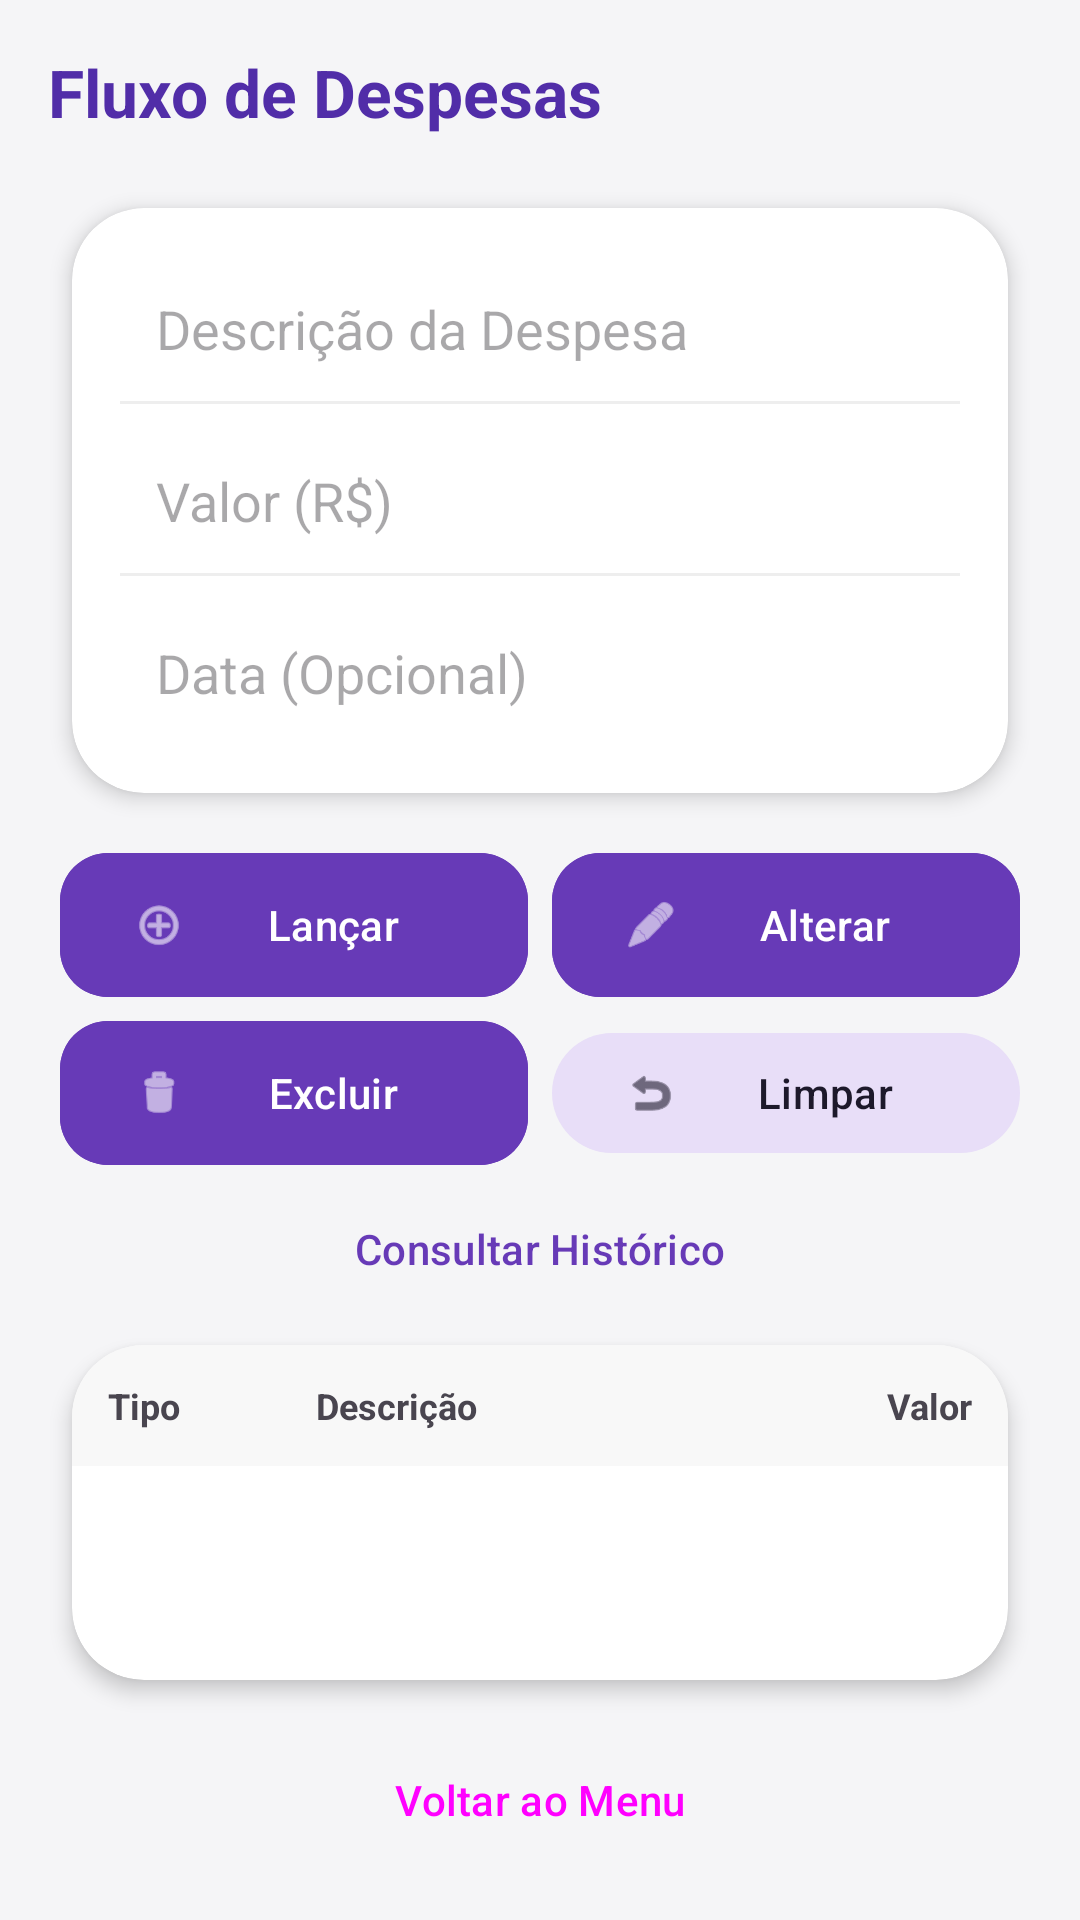

Write the Android layout XML for this screen, with the resource values it uses.
<!-- AndroidManifest.xml: application theme Theme.Finmente -->
<!-- res/layout/activity_despesas.xml -->
<?xml version="1.0" encoding="utf-8"?>
<LinearLayout xmlns:android="http://schemas.android.com/apk/res/android"
    xmlns:app="http://schemas.android.com/apk/res-auto"
    xmlns:tools="http://schemas.android.com/tools"
    android:layout_width="match_parent"
    android:layout_height="match_parent"
    android:background="@color/background_gray"
    android:orientation="vertical"
    android:padding="16dp"
    tools:context=".DespesasActivity">

    <TextView
        android:layout_width="wrap_content"
        android:layout_height="wrap_content"
        android:text="Fluxo de Despesas"
        android:textColor="@color/purple_dark"
        android:textSize="22sp"
        android:textStyle="bold"
        android:layout_marginBottom="16dp"/>

    
    <com.google.android.material.card.MaterialCardView
        style="@style/DashboardCard"
        android:layout_width="match_parent"
        android:layout_height="wrap_content">

        <LinearLayout
            android:layout_width="match_parent"
            android:layout_height="wrap_content"
            android:orientation="vertical"
            android:padding="16dp">

            <EditText
                android:id="@+id/edtDescricao"
                android:layout_width="match_parent"
                android:layout_height="wrap_content"
                android:hint="Descrição da Despesa"
                android:inputType="text"
                android:background="@android:color/transparent"
                android:padding="12dp"/>

            <View
                android:layout_width="match_parent"
                android:layout_height="1dp"
                android:background="@color/divider_color"/>

            <EditText
                android:id="@+id/edtValor"
                android:layout_width="match_parent"
                android:layout_height="wrap_content"
                android:hint="Valor (R$)"
                android:inputType="numberDecimal"
                android:background="@android:color/transparent"
                android:padding="12dp"
                android:layout_marginTop="8dp"/>

            <View
                android:layout_width="match_parent"
                android:layout_height="1dp"
                android:background="@color/divider_color"/>

            <EditText
                android:id="@+id/edtDataDespesa"
                android:layout_width="match_parent"
                android:layout_height="wrap_content"
                android:hint="Data (Opcional)"
                android:inputType="none"
                android:focusable="false"
                android:clickable="true"
                android:background="@android:color/transparent"
                android:padding="12dp"
                android:layout_marginTop="8dp"/>

        </LinearLayout>
    </com.google.android.material.card.MaterialCardView>

    
    <GridLayout
        android:layout_width="match_parent"
        android:layout_height="wrap_content"
        android:columnCount="2"
        android:rowCount="2"
        android:layout_marginTop="8dp">

        <com.google.android.material.button.MaterialButton
            android:id="@+id/btnSalvar"
            style="@style/PrimaryButton"
            android:layout_width="0dp"
            android:layout_height="wrap_content"
            android:layout_columnWeight="1"
            android:text="Lançar"
            app:icon="@android:drawable/ic_menu_add"
            android:layout_margin="4dp"/>

        <com.google.android.material.button.MaterialButton
            android:id="@+id/btnAlterar"
            style="@style/PrimaryButton"
            android:layout_width="0dp"
            android:layout_height="wrap_content"
            android:layout_columnWeight="1"
            android:text="Alterar"
            app:icon="@android:drawable/ic_menu_edit"
            android:layout_margin="4dp"/>

        <com.google.android.material.button.MaterialButton
            android:id="@+id/btnExcluir"
            style="@style/PrimaryButton"
            android:layout_width="0dp"
            android:layout_height="wrap_content"
            android:layout_columnWeight="1"
            android:text="Excluir"
            app:icon="@android:drawable/ic_menu_delete"
            android:layout_margin="4dp"/>

        <com.google.android.material.button.MaterialButton
            android:id="@+id/btnLimpar"
            style="@style/Widget.Material3.Button.TonalButton"
            android:layout_width="0dp"
            android:layout_height="wrap_content"
            android:layout_columnWeight="1"
            android:text="Limpar"
            app:icon="@android:drawable/ic_menu_revert"
            android:layout_margin="4dp"/>

    </GridLayout>

    <Button
        android:id="@+id/btnConsultar"
        style="@style/Widget.Material3.Button.TextButton"
        android:layout_width="match_parent"
        android:layout_height="wrap_content"
        android:text="Consultar Histórico"
        android:textColor="@color/purple_primary"/>

    
    <com.google.android.material.card.MaterialCardView
        style="@style/DashboardCard"
        android:layout_width="match_parent"
        android:layout_height="0dp"
        android:layout_weight="1"
        android:layout_marginTop="8dp">

        <LinearLayout
            android:layout_width="match_parent"
            android:layout_height="match_parent"
            android:orientation="vertical">

            
            <LinearLayout
                android:layout_width="match_parent"
                android:layout_height="wrap_content"
                android:background="#F8F8F8"
                android:padding="12dp">
                <TextView android:layout_width="0dp" android:layout_height="wrap_content" android:layout_weight="1" android:text="Tipo" android:textStyle="bold" android:textSize="12sp"/>
                <TextView android:layout_width="0dp" android:layout_height="wrap_content" android:layout_weight="2" android:text="Descrição" android:textStyle="bold" android:textSize="12sp"/>
                <TextView android:layout_width="wrap_content" android:layout_height="wrap_content" android:minWidth="80dp" android:gravity="end" android:text="Valor" android:textStyle="bold" android:textSize="12sp"/>
            </LinearLayout>

            <ListView
                android:id="@+id/listaDespesas"
                android:layout_width="match_parent"
                android:layout_height="match_parent"
                android:divider="@color/divider_color"
                android:dividerHeight="1dp"/>
        </LinearLayout>
    </com.google.android.material.card.MaterialCardView>

    <Button
        android:id="@+id/btnVoltar"
        style="@style/Widget.Material3.Button.OutlinedButton"
        android:layout_width="match_parent"
        android:layout_height="wrap_content"
        android:text="Voltar ao Menu"
        android:layout_marginTop="8dp"/>

</LinearLayout>
<!-- resources referenced by this layout -->
<resources>
  <color name="background_gray">#F5F5F7</color>
  <color name="divider_color">#EEEEEE</color>
  <color name="purple_dark">#512DA8</color>
  <color name="purple_primary">#673AB7</color>
  <style name="DashboardCard" parent="Widget.Material3.CardView.Elevated">
          <item name="cardBackgroundColor">@color/white</item>
          <item name="cardElevation">4dp</item>
          <item name="cardCornerRadius">24dp</item>
          <item name="android:layout_margin">8dp</item>
      </style>
  <style name="PrimaryButton" parent="Widget.Material3.Button">
          <item name="android:backgroundTint">@color/purple_primary</item>
          <item name="android:textColor">@color/white</item>
          <item name="shapeAppearanceOverlay">@style/ShapeAppearanceOverlay.App.Button.Rounded</item>
          <item name="android:insetTop">0dp</item>
          <item name="android:insetBottom">0dp</item>
      </style>
  <style name="Theme.Finmente" parent="Base.Theme.Finmente" />
  <color name="white">#FFFFFFFF</color>
  <style name="ShapeAppearanceOverlay.App.Button.Rounded" parent="">
          <item name="cornerSize">16dp</item>
      </style>
  <style name="Base.Theme.Finmente" parent="Theme.Material3.Light.NoActionBar">
          <item name="colorPrimary">@color/purple_primary</item>
          <item name="colorPrimaryDark">@color/purple_dark</item>
          <item name="colorAccent">@color/purple_light</item>
          <item name="android:windowLightStatusBar">true</item>
          <item name="android:statusBarColor">#FFFFFF</item>
          <item name="android:navigationBarColor">#FFFFFF</item>
          <item name="android:windowLightNavigationBar">true</item>
          <item name="android:windowBackground">@color/background_gray</item>
      </style>
  <color name="purple_light">#D1C4E9</color>
</resources>
